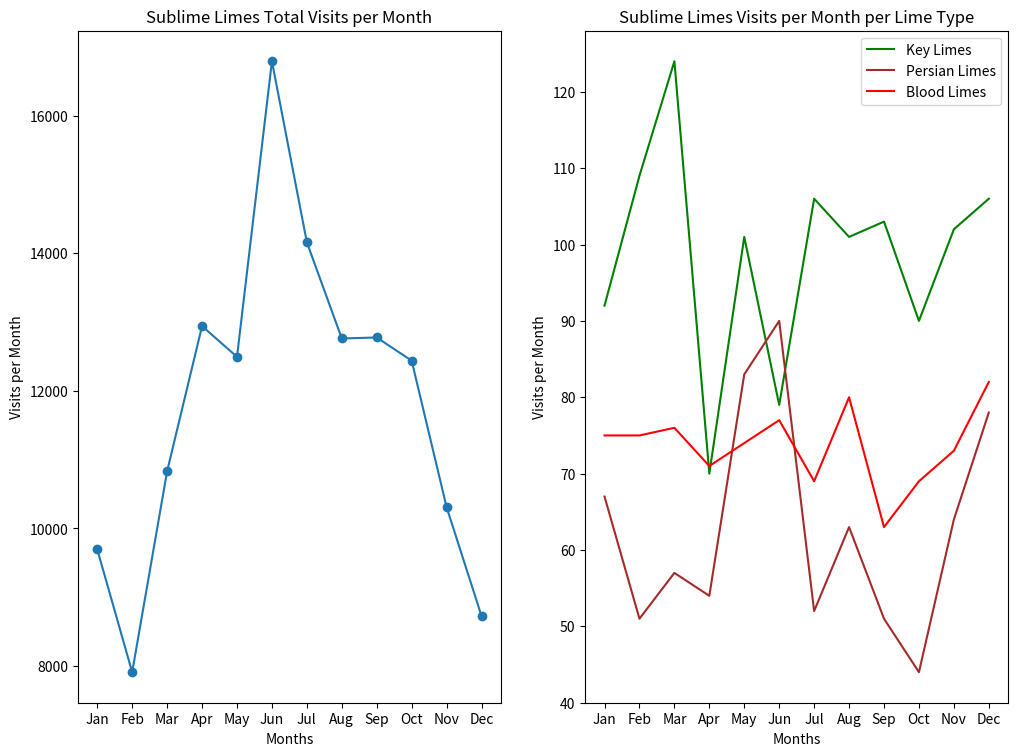

Write Python code to recreate this figure.
#import codecademylib
from matplotlib import pyplot as plt

months = ["Jan", "Feb", "Mar", "Apr", "May", "Jun", "Jul", "Aug", "Sep", "Oct", "Nov", "Dec"]

visits_per_month = [9695, 7909, 10831, 12942, 12495, 16794, 14161, 12762, 12777, 12439, 10309, 8724]

# numbers of limes of different species sold each month
key_limes_per_month = [92.0, 109.0, 124.0, 70.0, 101.0, 79.0, 106.0, 101.0, 103.0, 90.0, 102.0, 106.0]
persian_limes_per_month = [67.0, 51.0, 57.0, 54.0, 83.0, 90.0, 52.0, 63.0, 51.0, 44.0, 64.0, 78.0]
blood_limes_per_month = [75.0, 75.0, 76.0, 71.0, 74.0, 77.0, 69.0, 80.0, 63.0, 69.0, 73.0, 82.0]

plt.figure(figsize=(12,8))
ax1 = plt.subplot(1,2,1)
x_value = range(len(months))
plt.plot(x_value, visits_per_month, marker='o')
plt.xlabel('Months')
plt.ylabel('Visits per Month')
ax1.set_xticks(x_value)
ax1.set_xticklabels(months)
plt.title('Sublime Limes Total Visits per Month')

ax2 = plt.subplot(1,2,2)
ax2.set_xticks(x_value)
ax2.set_xticklabels(months)
plt.plot(x_value, key_limes_per_month, color='green', label='Key Limes')
plt.plot(x_value, persian_limes_per_month, color='brown', label='Persian Limes')
plt.plot(x_value, blood_limes_per_month, color='red', label='Blood Limes')
plt.xlabel('Months')
plt.ylabel('Visits per Month')
plt.legend()
plt.title('Sublime Limes Visits per Month per Lime Type')
plt.subplots_adjust(top=0.95, hspace=0.35)
plt.savefig('tmp_sublime_limes.png')
plt.show()

